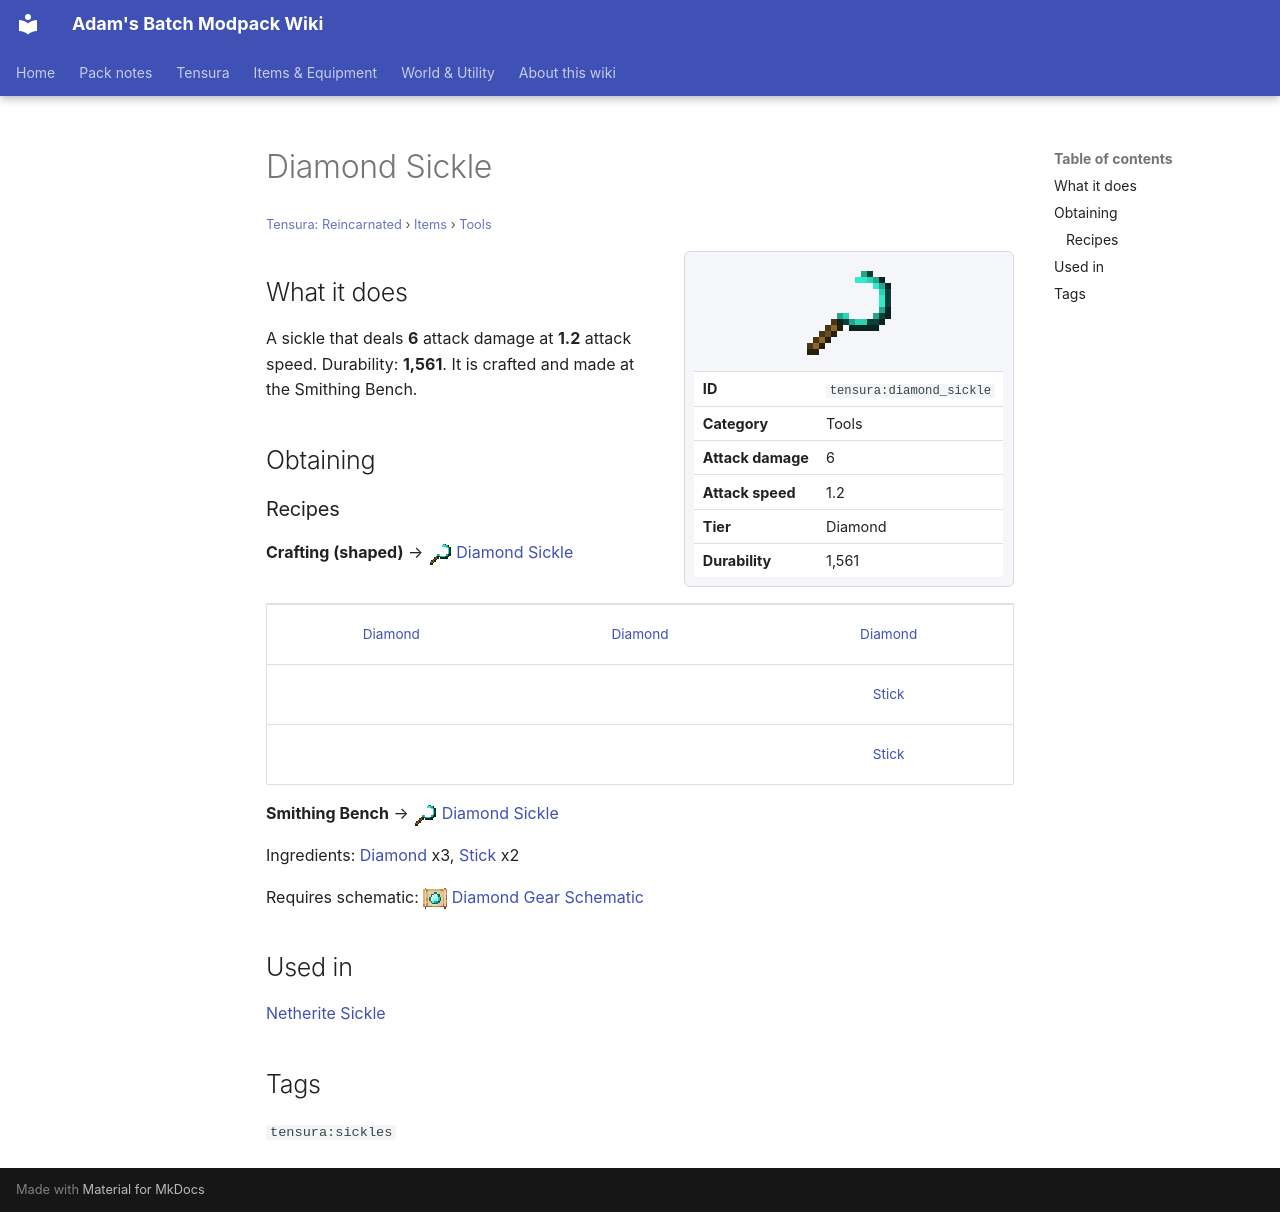

repository: Proteus-Nell/Adams-Batch-MC-Modpack-Wiki · page: tensura-reincarnated/items/tools/diamond-sickle/index.html · generator: mkdocs

# Diamond Sickle

<small>[Tensura: Reincarnated](../../index.md) &rsaquo; [Items](../index.md) &rsaquo; [Tools](index.md)</small>

<div class="infobox" markdown>

![Diamond Sickle](../../../assets/icons/tensura/item/diamond_sickle.png)

| | |
|---|---|
| **ID** | `tensura:diamond_sickle` |
| **Category** | Tools |
| **Attack damage** | 6 |
| **Attack speed** | 1.2 |
| **Tier** | Diamond |
| **Durability** | 1,561 |

</div>

## What it does

A sickle that deals **6** attack damage at **1.2** attack speed. Durability: **1,561**. It is crafted and made at the Smithing Bench.

## Obtaining

### Recipes

**Crafting (shaped)** &rarr; ![](../../../assets/icons/tensura/item/diamond_sickle.png) [Diamond Sickle](diamond-sickle.md)

<div class="recipe" markdown>

| | | |
|---|---|---|
|  [Diamond](https://minecraft.wiki/w/Diamond) |  [Diamond](https://minecraft.wiki/w/Diamond) |  [Diamond](https://minecraft.wiki/w/Diamond) |
|   |   |  [Stick](https://minecraft.wiki/w/Stick) |
|   |   |  [Stick](https://minecraft.wiki/w/Stick) |

</div>

**Smithing Bench** &rarr; ![](../../../assets/icons/tensura/item/diamond_sickle.png) [Diamond Sickle](diamond-sickle.md)

Ingredients:  [Diamond](https://minecraft.wiki/w/Diamond) x3,  [Stick](https://minecraft.wiki/w/Stick) x2

Requires schematic: ![](../../../assets/icons/tensura/item/diamond_gear_schematic.png) [Diamond Gear Schematic](../schematics/diamond-gear-schematic.md)

## Used in

[Netherite Sickle](netherite-sickle.md)

## Tags

`tensura:sickles`
